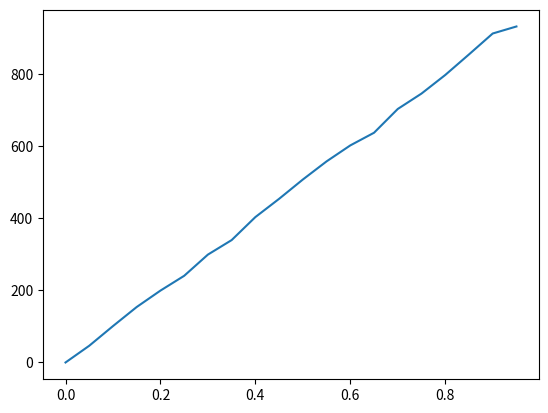

Generate this figure with matplotlib:
import random
import matplotlib.pyplot as plt


class MTB:

    # Initializer / Instance attributes
    def __init__(
        self,
            deadtime=1,
            prescale=1.0,
    ):

        self.DEADTIME = deadtime
        self.prescale = prescale
        self.tick = 0
        self.deadcnt = 0

    # Instance method
    def clk(self):

        # bump the tick
        self.tick += 1

        # drop the deadtime
        if self.deadcnt > 0:
            self.deadcnt -= 1

    # Instance method
    def try_to_trigger(self):
        if (self.deadcnt > 0 or random.uniform(0, 1) >= self.prescale):
            return False
        else:
            self.deadcnt = self.DEADTIME
            return True


class Generator:

    # Initializer / Instance attributes
    def __init__(
        self,
        rate=1000,  # kHz
    ):
        self.p = rate/100000

    def trigger(self):

        if random.uniform(0, 1) <= self.p:
            return True
        else:
            return False


if __name__ == '__main__':

    sim_time = 1000000

    n_points = 20
    x = [p / n_points for p in range(n_points)]
    y = [0.0] * n_points

    gen = Generator()

    for i, prescale in enumerate(x):

        accept = 0
        reject = 0
        generated = 0

        mtb = MTB(prescale=prescale)

        for _ in range(sim_time):
            if gen.trigger():
                t = mtb.try_to_trigger()
                generated += 1
                accept += t
                reject += not t
                mtb.clk()

        gen_rate = generated/sim_time/10*1000000
        accept_rate = accept/sim_time/10*1000000
        y[i] = accept_rate
        print(f'prescale={prescale} gen_rate={gen_rate:0.0f} {accept=} {reject=}')

    plt.plot(x, y)
    plt.show()
